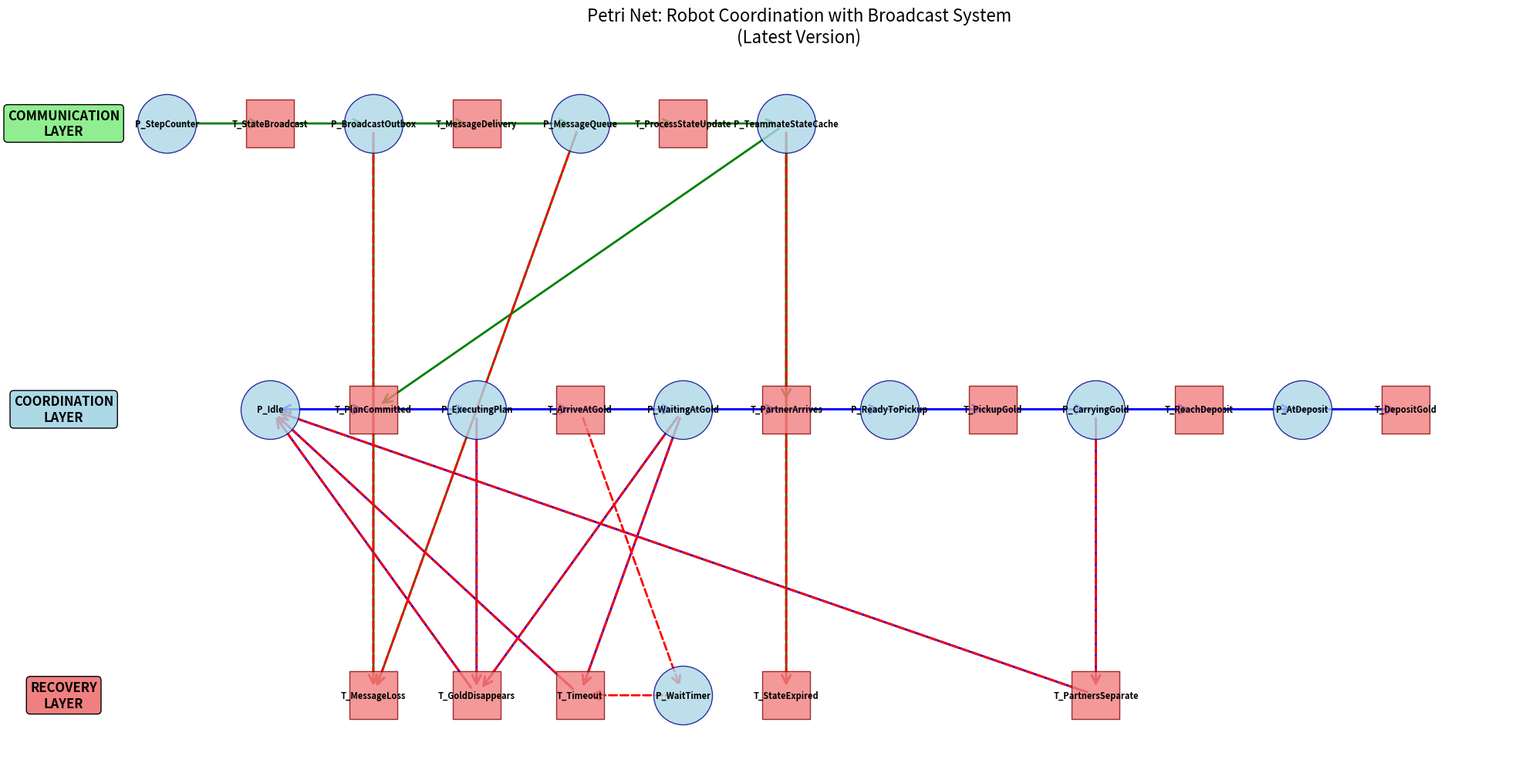
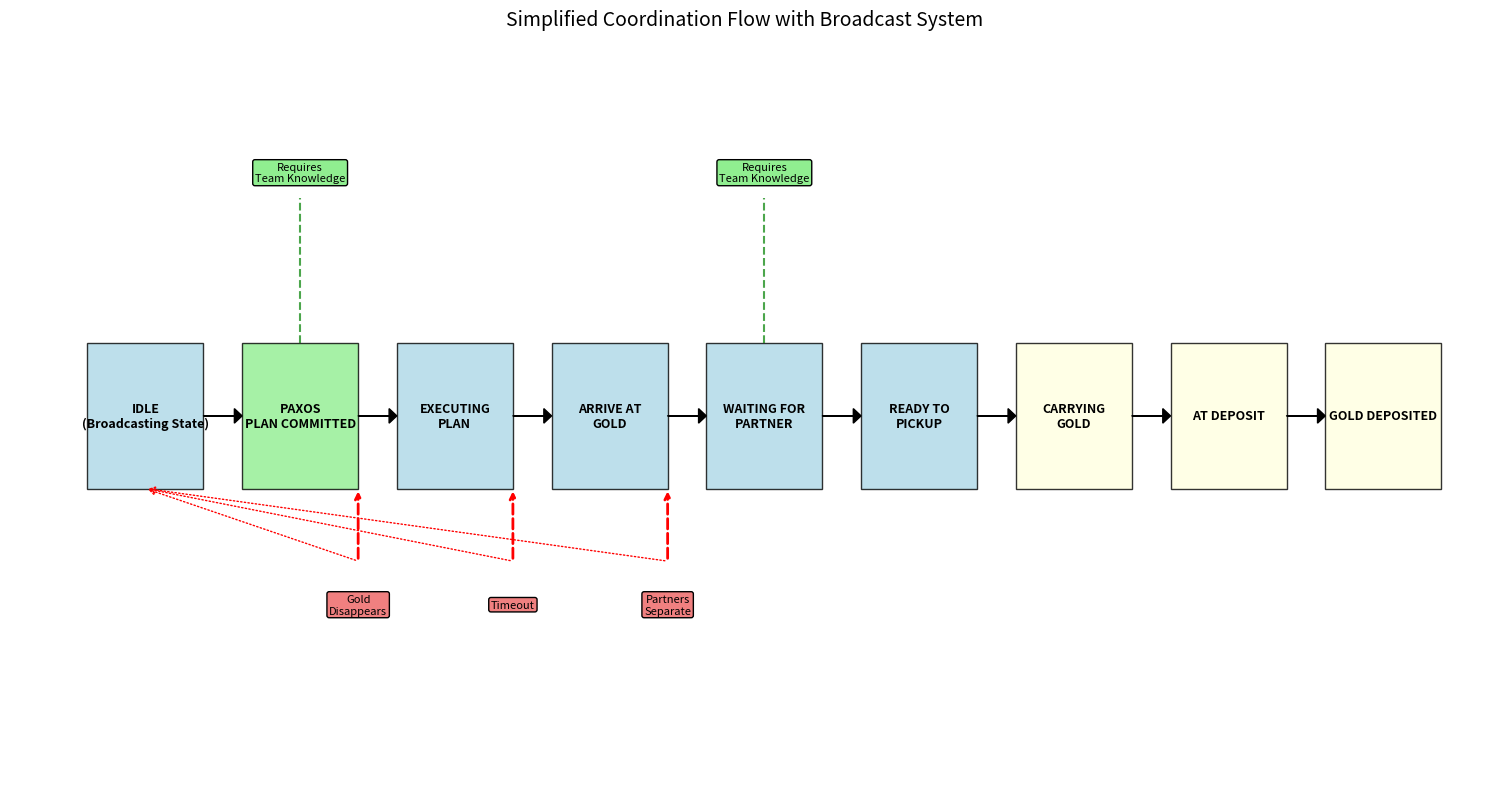

Write the Python code that produced these figures, in order.
import matplotlib.pyplot as plt
import networkx as nx
import numpy as np

def visualize_petri_net():
    # Create directed graph
    G = nx.DiGraph()
    
    # Define all places and transitions
    places = [
        # Core States
        'P_Idle', 'P_ExecutingPlan', 'P_WaitingAtGold', 
        'P_ReadyToPickup', 'P_CarryingGold', 'P_AtDeposit',
        # Knowledge & Communication
        'P_TeammateStateCache', 'P_MessageQueue', 'P_BroadcastOutbox', 'P_StepCounter',
        # Timing & Recovery
        'P_WaitTimer'
    ]
    
    transitions = [
        # Communication Layer
        'T_StateBroadcast', 'T_MessageDelivery', 'T_ProcessStateUpdate',
        # Coordination Workflow
        'T_PlanCommitted', 'T_ArriveAtGold', 'T_PartnerArrives', 
        'T_PickupGold', 'T_ReachDeposit', 'T_DepositGold',
        # Recovery & Failure
        'T_Timeout', 'T_GoldDisappears', 'T_PartnersSeparate',
        'T_StateExpired', 'T_MessageLoss'
    ]
    
    # Add nodes with types
    for place in places:
        G.add_node(place, node_type='place', shape='ellipse')
    for transition in transitions:
        G.add_node(transition, node_type='transition', shape='rectangle')
    
    # Define edges (Place → Transition → Place)
    edges = [
        # Communication Layer
        ('P_StepCounter', 'T_StateBroadcast'),
        ('T_StateBroadcast', 'P_BroadcastOutbox'),
        ('P_BroadcastOutbox', 'T_MessageDelivery'),
        ('T_MessageDelivery', 'P_MessageQueue'),
        ('P_MessageQueue', 'T_ProcessStateUpdate'),
        ('T_ProcessStateUpdate', 'P_TeammateStateCache'),
        
        # Coordination Workflow
        ('P_Idle', 'T_PlanCommitted'), ('P_TeammateStateCache', 'T_PlanCommitted'),
        ('T_PlanCommitted', 'P_ExecutingPlan'),
        ('P_ExecutingPlan', 'T_ArriveAtGold'),
        ('T_ArriveAtGold', 'P_WaitingAtGold'), ('T_ArriveAtGold', 'P_WaitTimer'),
        ('P_WaitingAtGold', 'T_PartnerArrives'), ('P_TeammateStateCache', 'T_PartnerArrives'),
        ('T_PartnerArrives', 'P_ReadyToPickup'),
        ('P_ReadyToPickup', 'T_PickupGold'),
        ('T_PickupGold', 'P_CarryingGold'),
        ('P_CarryingGold', 'T_ReachDeposit'),
        ('T_ReachDeposit', 'P_AtDeposit'),
        ('P_AtDeposit', 'T_DepositGold'),
        ('T_DepositGold', 'P_Idle'),
        
        # Recovery Transitions
        ('P_WaitingAtGold', 'T_Timeout'), ('P_WaitTimer', 'T_Timeout'),
        ('T_Timeout', 'P_Idle'),
        ('P_ExecutingPlan', 'T_GoldDisappears'),
        ('P_WaitingAtGold', 'T_GoldDisappears'),
        ('T_GoldDisappears', 'P_Idle'),
        ('P_CarryingGold', 'T_PartnersSeparate'),
        ('T_PartnersSeparate', 'P_Idle'),
        ('P_TeammateStateCache', 'T_StateExpired'),
        ('P_BroadcastOutbox', 'T_MessageLoss'),
        ('P_MessageQueue', 'T_MessageLoss')
    ]
    
    G.add_edges_from(edges)
    
    # Create hierarchical layout
    pos = {
        # Communication Layer (Top)
        'P_StepCounter': (0, 8),
        'T_StateBroadcast': (2, 8),
        'P_BroadcastOutbox': (4, 8),
        'T_MessageDelivery': (6, 8),
        'P_MessageQueue': (8, 8),
        'T_ProcessStateUpdate': (10, 8),
        'P_TeammateStateCache': (12, 8),
        
        # Coordination Layer (Middle)
        'P_Idle': (2, 5),
        'T_PlanCommitted': (4, 5),
        'P_ExecutingPlan': (6, 5),
        'T_ArriveAtGold': (8, 5),
        'P_WaitingAtGold': (10, 5),
        'T_PartnerArrives': (12, 5),
        'P_ReadyToPickup': (14, 5),
        'T_PickupGold': (16, 5),
        'P_CarryingGold': (18, 5),
        'T_ReachDeposit': (20, 5),
        'P_AtDeposit': (22, 5),
        'T_DepositGold': (24, 5),
        
        # Recovery Layer (Bottom)
        'P_WaitTimer': (10, 2),
        'T_Timeout': (8, 2),
        'T_GoldDisappears': (6, 2),
        'T_PartnersSeparate': (18, 2),
        'T_StateExpired': (12, 2),
        'T_MessageLoss': (4, 2)
    }
    
    # Create visualization
    plt.figure(figsize=(20, 10))
    
    # Draw places as ellipses
    place_nodes = [node for node in G.nodes if G.nodes[node]['node_type'] == 'place']
    nx.draw_networkx_nodes(G, pos, nodelist=place_nodes, 
                          node_shape='o', node_size=3000, 
                          node_color='lightblue', alpha=0.8, edgecolors='darkblue')
    
    # Draw transitions as rectangles
    transition_nodes = [node for node in G.nodes if G.nodes[node]['node_type'] == 'transition']
    nx.draw_networkx_nodes(G, pos, nodelist=transition_nodes, 
                          node_shape='s', node_size=2000, 
                          node_color='lightcoral', alpha=0.8, edgecolors='darkred')
    
    # Draw edges with different styles
    coordination_edges = [edge for edge in edges if any(p in ['P_Idle', 'P_ExecutingPlan', 'P_WaitingAtGold', 
                                                             'P_ReadyToPickup', 'P_CarryingGold', 'P_AtDeposit'] for p in edge)]
    communication_edges = [edge for edge in edges if any(p in ['P_TeammateStateCache', 'P_MessageQueue', 
                                                              'P_BroadcastOutbox', 'P_StepCounter'] for p in edge)]
    recovery_edges = [edge for edge in edges if any(p in ['P_WaitTimer'] for p in edge) or 
                     any(t in ['T_Timeout', 'T_GoldDisappears', 'T_PartnersSeparate', 
                              'T_StateExpired', 'T_MessageLoss'] for t in edge)]
    
    nx.draw_networkx_edges(G, pos, edgelist=coordination_edges, edge_color='blue', 
                          arrows=True, arrowsize=20, arrowstyle='->', width=2)
    nx.draw_networkx_edges(G, pos, edgelist=communication_edges, edge_color='green', 
                          arrows=True, arrowsize=20, arrowstyle='->', width=2)
    nx.draw_networkx_edges(G, pos, edgelist=recovery_edges, edge_color='red', 
                          arrows=True, arrowsize=20, arrowstyle='->', width=2, style='dashed')
    
    # Draw labels
    labels = {node: node for node in G.nodes}
    nx.draw_networkx_labels(G, pos, labels, font_size=8, font_weight='bold')
    
    # Add layer labels
    plt.text(-2, 8, 'COMMUNICATION\nLAYER', fontsize=12, fontweight='bold', 
             ha='center', va='center', bbox=dict(boxstyle="round,pad=0.3", facecolor='lightgreen'))
    plt.text(-2, 5, 'COORDINATION\nLAYER', fontsize=12, fontweight='bold', 
             ha='center', va='center', bbox=dict(boxstyle="round,pad=0.3", facecolor='lightblue'))
    plt.text(-2, 2, 'RECOVERY\nLAYER', fontsize=12, fontweight='bold', 
             ha='center', va='center', bbox=dict(boxstyle="round,pad=0.3", facecolor='lightcoral'))
    
    plt.title("Petri Net: Robot Coordination with Broadcast System\n(Latest Version)", size=16, pad=20)
    plt.axis('off')
    plt.tight_layout()
    plt.show()

def create_simplified_flow_diagram():
    """Create a simplified flow diagram showing the main coordination path"""
    fig, ax = plt.subplots(1, 1, figsize=(15, 8))
    
    # Define the main flow steps
    steps = [
        "IDLE\n(Broadcasting State)",
        "PAXOS\nPLAN COMMITTED", 
        "EXECUTING\nPLAN",
        "ARRIVE AT\nGOLD",
        "WAITING FOR\nPARTNER",
        "READY TO\nPICKUP",
        "CARRYING\nGOLD",
        "AT DEPOSIT",
        "GOLD DEPOSITED"
    ]
    
    # Create flow boxes
    for i, step in enumerate(steps):
        color = 'lightblue'
        if 'PAXOS' in step:
            color = 'lightgreen'
        elif 'CARRYING' in step or 'DEPOSIT' in step:
            color = 'lightyellow'
        
        box = plt.Rectangle((i*2, 0), 1.5, 1, facecolor=color, edgecolor='black', alpha=0.8)
        ax.add_patch(box)
        plt.text(i*2 + 0.75, 0.5, step, ha='center', va='center', fontweight='bold', fontsize=9)
    
    # Add arrows
    for i in range(len(steps)-1):
        plt.arrow(i*2 + 1.5, 0.5, 0.4, 0, head_width=0.1, head_length=0.1, fc='black', ec='black')
    
    # Add knowledge dependency indicators
    knowledge_points = [1, 4]  # Plan committed and partner arrival need knowledge
    for point in knowledge_points:
        plt.plot([point*2 + 0.75, point*2 + 0.75], [1, 2], 'g--', alpha=0.7)
        plt.text(point*2 + 0.75, 2.1, 'Requires\nTeam Knowledge', 
                ha='center', va='bottom', fontsize=8, bbox=dict(boxstyle="round,pad=0.2", facecolor='lightgreen'))
    
    # Add recovery paths
    recovery_points = [
        (2, "Gold\nDisappears", (3.5, -0.8), (3.5, 0)),
        (4, "Timeout", (5.5, -0.8), (5.5, 0)),
        (6, "Partners\nSeparate", (7.5, -0.8), (7.5, 0))
    ]
    
    for point, label, text_pos, arrow_start in recovery_points:
        plt.text(text_pos[0], text_pos[1], label, ha='center', va='center', 
                fontsize=8, bbox=dict(boxstyle="round,pad=0.2", facecolor='lightcoral'))
        plt.annotate('', xy=arrow_start, xytext=(text_pos[0], text_pos[1] + 0.3),
                    arrowprops=dict(arrowstyle='->', color='red', lw=2, linestyle='dashed'))
        # Return arrow to idle
        plt.annotate('', xy=(0.75, 0), xytext=(text_pos[0], text_pos[1] + 0.3),
                    arrowprops=dict(arrowstyle='->', color='red', lw=1, linestyle='dotted'))
    
    plt.xlim(-1, len(steps)*2)
    plt.ylim(-2, 3)
    plt.title("Simplified Coordination Flow with Broadcast System", size=14, pad=20)
    plt.axis('off')
    plt.tight_layout()
    plt.show()

# Run visualizations
print("🔷 PETRI NET VISUALIZATION - LATEST VERSION WITH BROADCAST SYSTEM")
print("=" * 70)
visualize_petri_net()

print("\n🔄 SIMPLIFIED COORDINATION FLOW DIAGRAM")
print("=" * 50)
create_simplified_flow_diagram()
